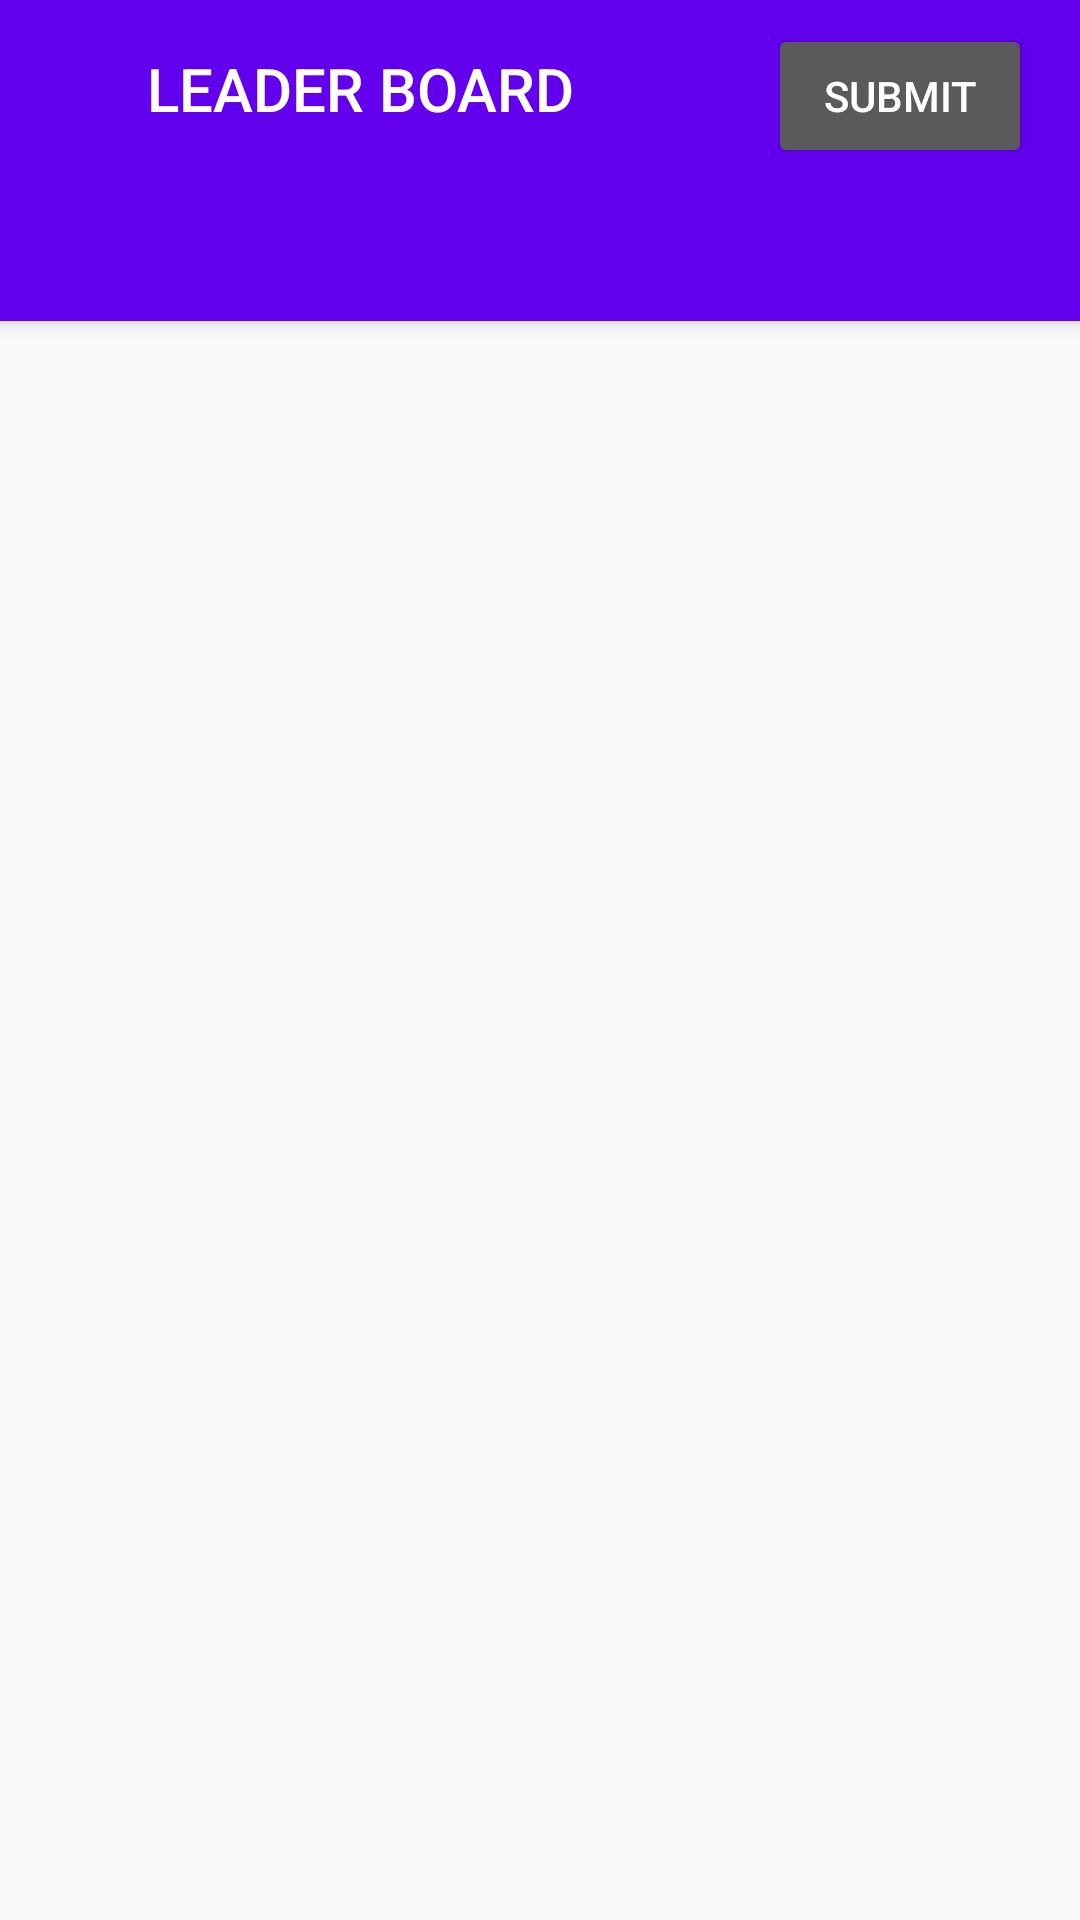

This screen was rendered from an Android layout file. Write that file and the resources it references.
<!-- AndroidManifest.xml: activity theme AppTheme.NoActionBar -->
<!-- res/layout/activity_main.xml -->
<?xml version="1.0" encoding="utf-8"?>
<androidx.coordinatorlayout.widget.CoordinatorLayout xmlns:android="http://schemas.android.com/apk/res/android"
    xmlns:app="http://schemas.android.com/apk/res-auto"
    xmlns:tools="http://schemas.android.com/tools"
    android:layout_width="match_parent"
    android:layout_height="match_parent"
    tools:context=".activity.MainActivity">

    <com.google.android.material.appbar.AppBarLayout
        android:layout_width="match_parent"
        android:layout_height="wrap_content"
        android:theme="@style/AppTheme.AppBarOverlay">

        <LinearLayout
            android:layout_width="match_parent"
            android:layout_height="match_parent"
            android:orientation="horizontal">

            <TextView
                android:id="@+id/title"
                android:layout_width="0dp"
                android:layout_height="wrap_content"
                android:gravity="center"
                android:minHeight="?actionBarSize"
                android:padding="@dimen/appbar_padding"
                android:text="@string/leader_text"
                android:layout_weight="1"
                android:textAppearance="@style/TextAppearance.Widget.AppCompat.Toolbar.Title" />

            <Button
                android:id="@+id/submit_btn"
                android:layout_width="wrap_content"
                android:layout_height="wrap_content"
                android:layout_marginLeft="16dp"
                android:layout_marginRight="16dp"
                android:text="@string/submit_btn" />

        </LinearLayout>

        <com.google.android.material.tabs.TabLayout
            android:id="@+id/tabs"
            android:layout_width="match_parent"
            android:layout_height="wrap_content"
            android:background="?attr/colorPrimary" />
    </com.google.android.material.appbar.AppBarLayout>

    <androidx.viewpager.widget.ViewPager
        android:id="@+id/view_pager"
        android:layout_width="match_parent"
        android:layout_height="match_parent"
        app:layout_behavior="@string/appbar_scrolling_view_behavior" >

    </androidx.viewpager.widget.ViewPager>








</androidx.coordinatorlayout.widget.CoordinatorLayout>
<!-- resources referenced by this layout -->
<resources>
  <dimen name="appbar_padding">16dp</dimen>
  <dimen name="fab_margin">16dp</dimen>
  <string name="leader_text">LEADER BOARD</string>
  <string name="submit_btn">Submit</string>
  <style name="AppTheme.AppBarOverlay" parent="ThemeOverlay.AppCompat.Dark.ActionBar" />
  <style name="AppTheme.NoActionBar">
          <item name="windowActionBar">false</item>
          <item name="windowNoTitle">true</item>
      </style>
</resources>
